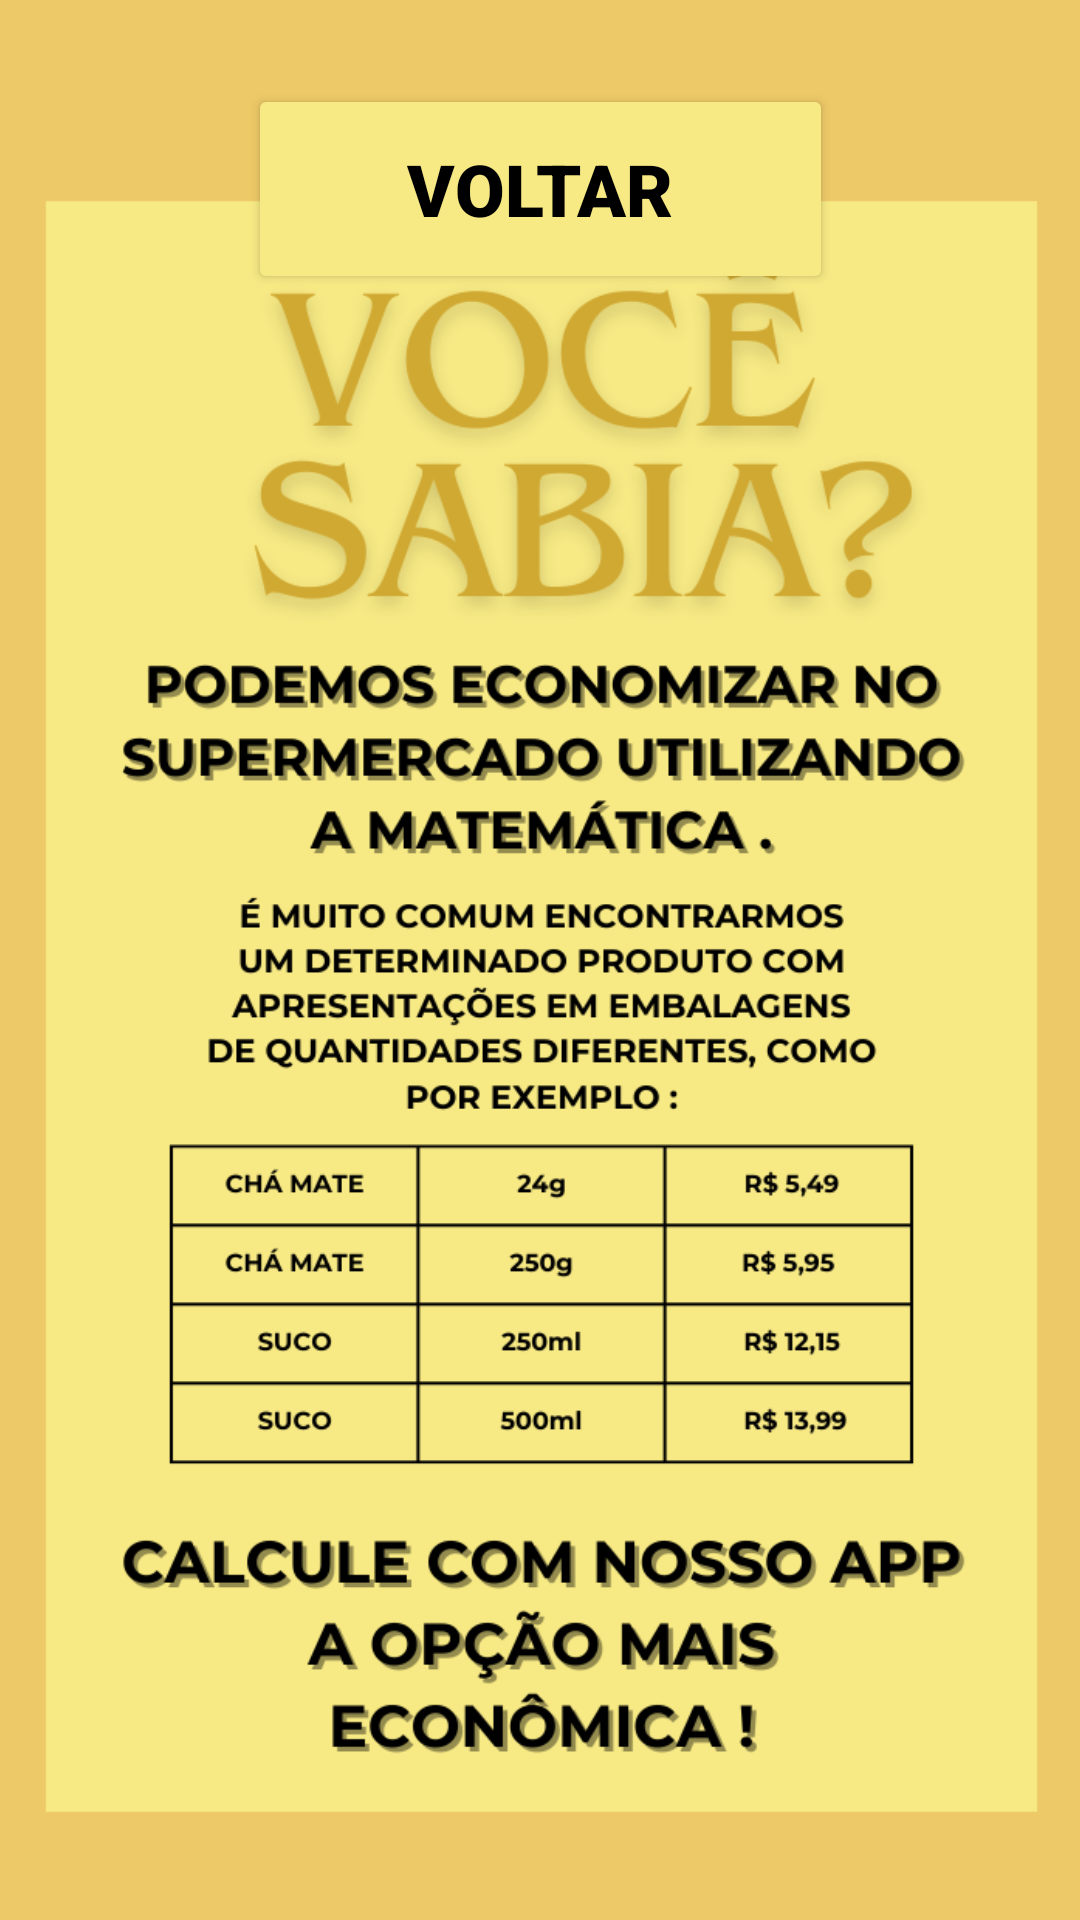

The Android layout XML behind this screen, and the referenced resources:
<!-- AndroidManifest.xml: application theme Theme.MelhorCusto -->
<!-- res/layout/activity_saiba_mais.xml -->
<?xml version="1.0" encoding="utf-8"?>
<androidx.constraintlayout.widget.ConstraintLayout
    xmlns:android="http://schemas.android.com/apk/res/android"
    xmlns:tools="http://schemas.android.com/tools"
    xmlns:app="http://schemas.android.com/apk/res-auto"
    android:layout_width="match_parent"
    android:layout_height="match_parent"
    tools:context=".saibaMais">

  <TextView
      android:id="@+id/textView2"
      android:layout_width="415dp"
      android:layout_height="73dp"
      android:background="#EDC967"
      app:layout_constraintEnd_toEndOf="parent"
      app:layout_constraintStart_toStartOf="parent"
      app:layout_constraintTop_toTopOf="parent" />

  <TextView
      android:id="@+id/textView3"
      android:layout_width="415dp"
      android:layout_height="43dp"
      android:background="#EDC967"
      app:layout_constraintBottom_toBottomOf="parent"
      app:layout_constraintEnd_toEndOf="parent"
      app:layout_constraintStart_toStartOf="parent" />

  <ImageView
      android:id="@+id/imageView5"
      android:layout_width="413dp"
      android:layout_height="715dp"
      app:layout_constraintBottom_toTopOf="@+id/textView3"
      app:layout_constraintEnd_toEndOf="parent"
      app:layout_constraintStart_toStartOf="parent"
      app:layout_constraintTop_toBottomOf="@+id/textView2"
      app:srcCompat="@drawable/saibamais" />

  <Button
      android:id="@+id/btnVSB"
      android:layout_width="195dp"
      android:layout_height="70dp"
      android:layout_marginTop="28dp"
      android:backgroundTint="#F7E984"
      android:fontFamily="sans-serif-black"
      android:text="VOLTAR"
      android:textColor="@color/black"
      android:textSize="24sp"
      app:iconTint="@color/black"
      app:layout_constraintEnd_toEndOf="parent"
      app:layout_constraintStart_toStartOf="parent"
      app:layout_constraintTop_toTopOf="@+id/textView2" />

</androidx.constraintlayout.widget.ConstraintLayout>
<!-- resources referenced by this layout -->
<resources>
  <color name="black">#FF000000</color>
  <!-- drawable saibamais: png bitmap (drawable, 162759 bytes) -->
  <style name="Theme.MelhorCusto" parent="Theme.MaterialComponents.DayNight.DarkActionBar">
          
          <item name="colorPrimary">@color/purple_500</item>
          <item name="colorPrimaryVariant">@color/purple_700</item>
          <item name="colorOnPrimary">@color/white</item>
          
          <item name="colorSecondary">@color/teal_200</item>
          <item name="colorSecondaryVariant">@color/teal_700</item>
          <item name="colorOnSecondary">@color/black</item>
          
          <item name="android:statusBarColor">?attr/colorPrimaryVariant</item>
          
      </style>
  <color name="purple_500">#FF000000</color>
  <color name="purple_700">#100010</color>
  <color name="white">#FFFFFFFF</color>
  <color name="teal_200">#ad5cad</color>
  <color name="teal_700">#FF018786</color>
</resources>
